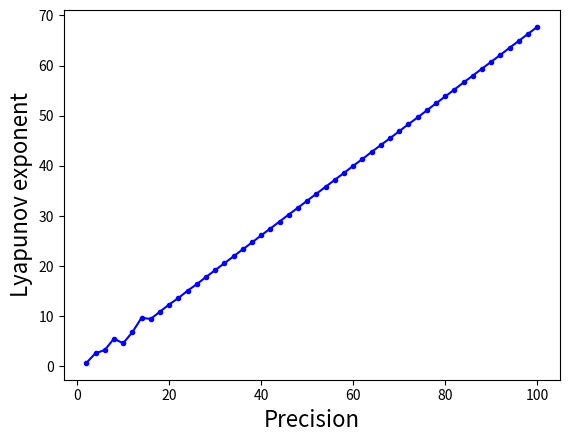

The matplotlib source for this figure:
"""
[redacted]
    Time: 2019/11/20 19:40
"""
import random
import matplotlib.pyplot as plt
import math as mt


def xor(s1, s2):
    result = ''
    for i in range(len(s1)):
        if s1[i] == s2[i]:
            result += '0'
        else:
            result += '1'
    return result


def inverse(s):
    result = ''
    for i in range(len(s)):
        if s[i] == '0':
            result += '1'
        elif s[i] == '1':
            result += '0'
    if len(result) < precision:
        result = '1' * (precision - len(result)) + result
    return result


def m(m1, m2):
    # m1 = random.randint(1, domain)
    # m2 = int(inverse(bin(m1)[2:]), 2)
    product = m1 * m2
    binary = bin(product)[2:]
    if len(binary) < 2*precision:
        binary = '0' * (2*precision - len(binary)) + binary
    retain = binary[-precision:]
    abandon = binary[:-precision]
    result = xor(retain, abandon)
    return int(result, 2)


def func(x):
    reverse_x = int(inverse(bin(x)[2:]), 2)
    # result = x * reverse_x
    result = m(x, reverse_x)
    return result  # >> (precision - 2)


def LE():
    # x = 1221773908319746789
    x = random.randint(1, domain)
    le = 0
    for count in range(10000):
        difference_value = func(x) - func((x + 1) % domain)
        if difference_value == 0:
            x = func(x)
            continue
        else:
            le += mt.log(abs(difference_value))
            x = func(x)
    le /= 10000
    return le


if __name__ == '__main__':
    precision = 2
    P, Lyapunov_exponent = [], []
    while precision <= 100:
        print(precision)
        domain = 2 ** precision
        fill = random.randint(1, domain)
        P.append(precision)
        Lyapunov_exponent.append(LE())
        precision += 2
    plt.plot(P, Lyapunov_exponent, marker='.', linestyle='-', c='b')
    plt.ylabel("Lyapunov exponent", fontsize='16')
    plt.xlabel("Precision", fontsize='16')
    plt.show()
